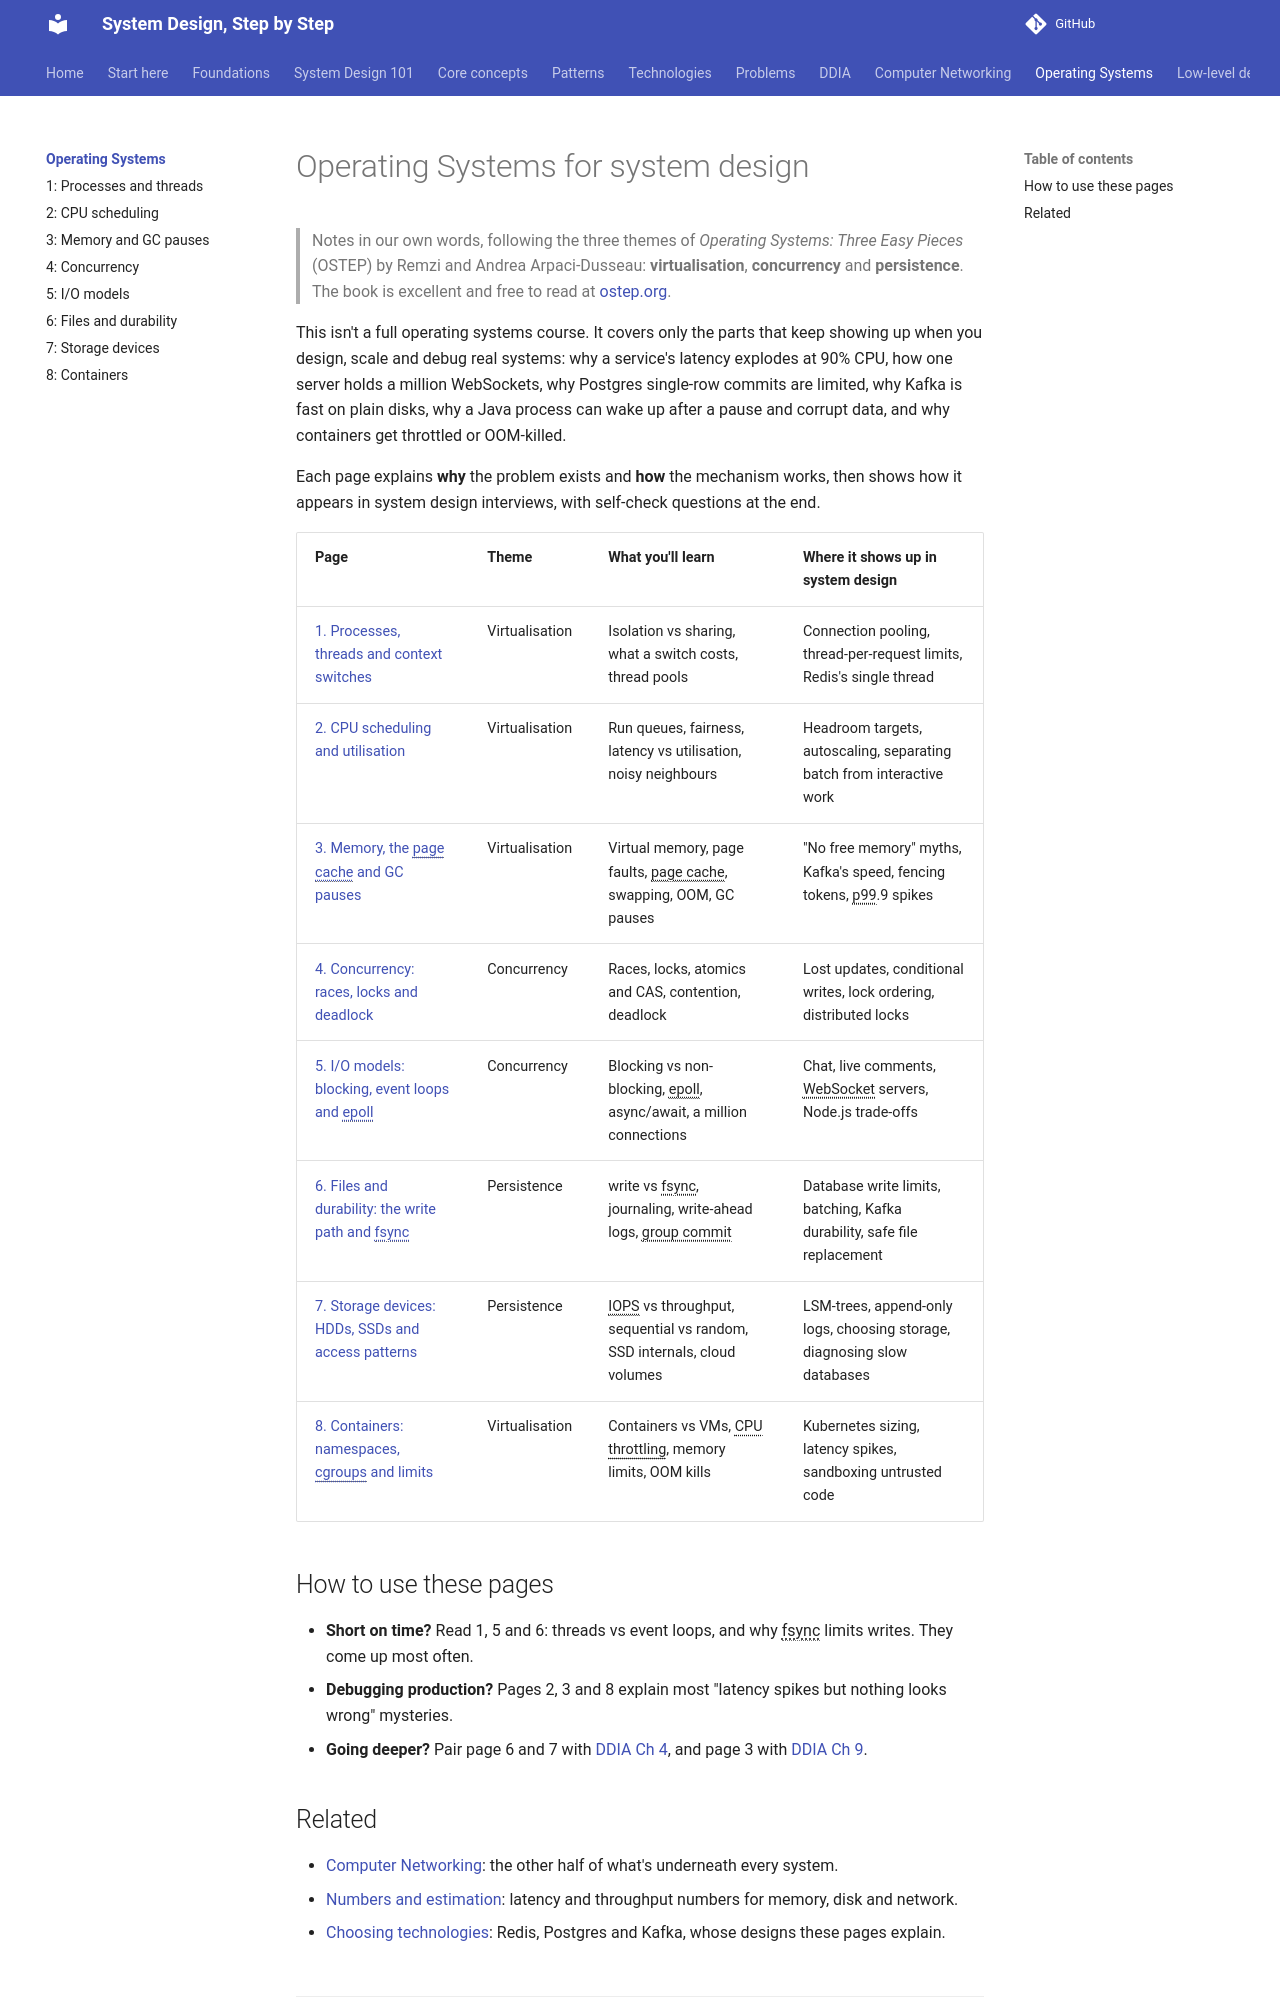

repository: khanhafizurrahman32/System-design-step-by-step · page: os/index.html · generator: mkdocs

---
title: "Operating Systems for system design"
description: "The operating-system ideas behind real system behaviour: threads and context switches, scheduling, memory and GC pauses, concurrency, I/O models, fsync and durability, storage devices and containers."
---

# Operating Systems for system design

> Notes in our own words, following the three themes of *Operating Systems: Three Easy Pieces* (OSTEP) by Remzi and Andrea Arpaci-Dusseau: **virtualisation**, **concurrency** and **persistence**. The book is excellent and free to read at [ostep.org](https://pages.cs.wisc.edu/~remzi/OSTEP/).

This isn't a full operating systems course. It covers only the parts that keep showing up when you design, scale and debug real systems: why a service's latency explodes at 90% CPU, how one server holds a million WebSockets, why Postgres single-row commits are limited, why Kafka is fast on plain disks, why a Java process can wake up after a pause and corrupt data, and why containers get throttled or OOM-killed.

Each page explains **why** the problem exists and **how** the mechanism works, then shows how it appears in system design interviews, with self-check questions at the end.

| Page | Theme | What you'll learn | Where it shows up in system design |
|---|---|---|---|
| [1. Processes, threads and context switches](01-processes-and-threads.md) | Virtualisation | Isolation vs sharing, what a switch costs, thread pools | Connection pooling, thread-per-request limits, Redis's single thread |
| [2. CPU scheduling and utilisation](02-cpu-scheduling.md) | Virtualisation | Run queues, fairness, latency vs utilisation, noisy neighbours | Headroom targets, autoscaling, separating batch from interactive work |
| [3. Memory, the page cache and GC pauses](03-memory.md) | Virtualisation | Virtual memory, page faults, page cache, swapping, OOM, GC pauses | "No free memory" myths, Kafka's speed, fencing tokens, p99.9 spikes |
| [4. Concurrency: races, locks and deadlock](04-concurrency.md) | Concurrency | Races, locks, atomics and CAS, contention, deadlock | Lost updates, conditional writes, lock ordering, distributed locks |
| [5. I/O models: blocking, event loops and epoll](05-io-models.md) | Concurrency | Blocking vs non-blocking, epoll, async/await, a million connections | Chat, live comments, WebSocket servers, Node.js trade-offs |
| [6. Files and durability: the write path and fsync](06-files-and-durability.md) | Persistence | write vs fsync, journaling, write-ahead logs, group commit | Database write limits, batching, Kafka durability, safe file replacement |
| [7. Storage devices: HDDs, SSDs and access patterns](07-storage-devices.md) | Persistence | IOPS vs throughput, sequential vs random, SSD internals, cloud volumes | LSM-trees, append-only logs, choosing storage, diagnosing slow databases |
| [8. Containers: namespaces, cgroups and limits](08-containers.md) | Virtualisation | Containers vs VMs, CPU throttling, memory limits, OOM kills | Kubernetes sizing, latency spikes, sandboxing untrusted code |

## How to use these pages

- **Short on time?** Read 1, 5 and 6: threads vs event loops, and why fsync limits writes. They come up most often.
- **Debugging production?** Pages 2, 3 and 8 explain most "latency spikes but nothing looks wrong" mysteries.
- **Going deeper?** Pair page 6 and 7 with [DDIA Ch 4](../ddia/04-storage-and-retrieval.md), and page 3 with [DDIA Ch 9](../ddia/09-trouble-with-distributed-systems.md).
